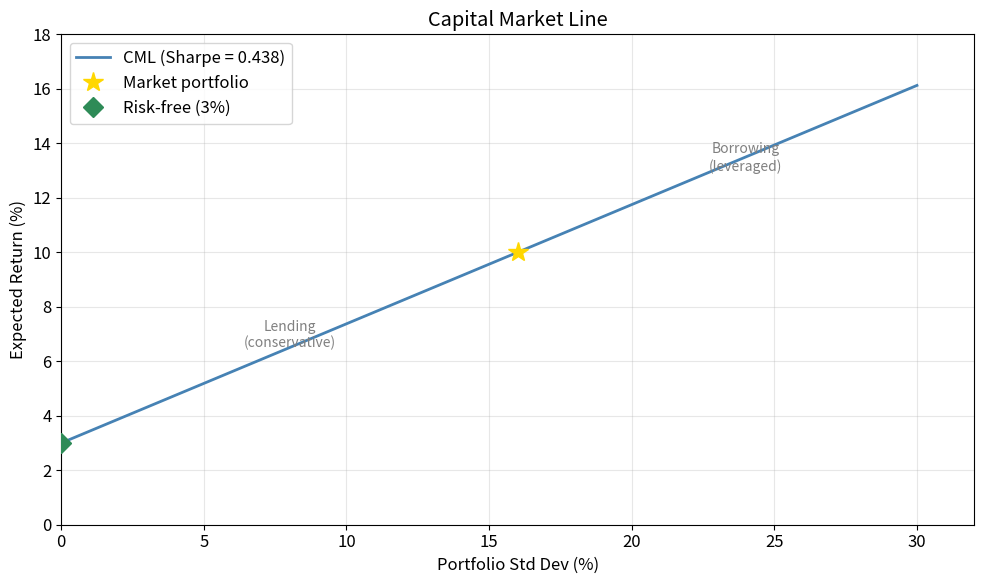
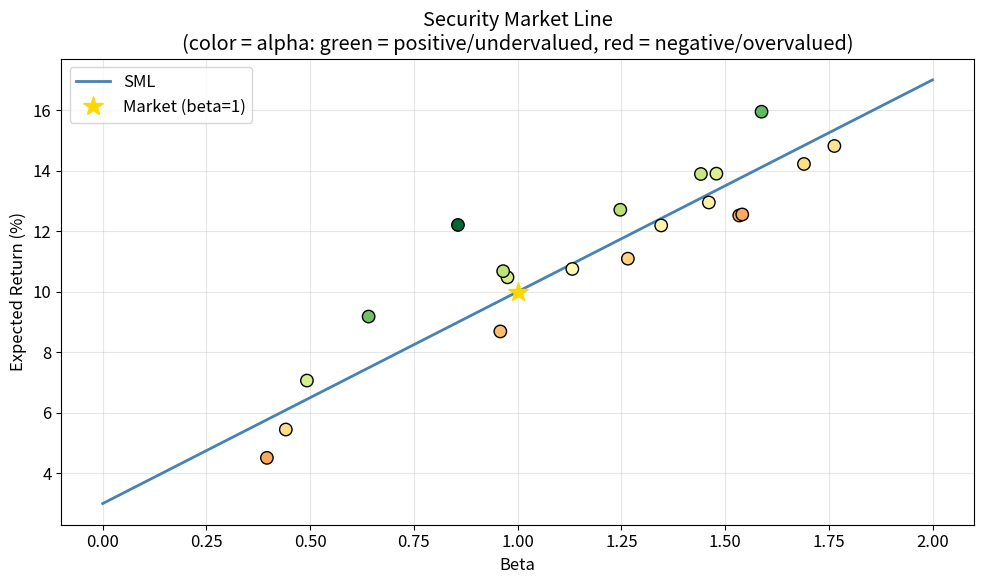
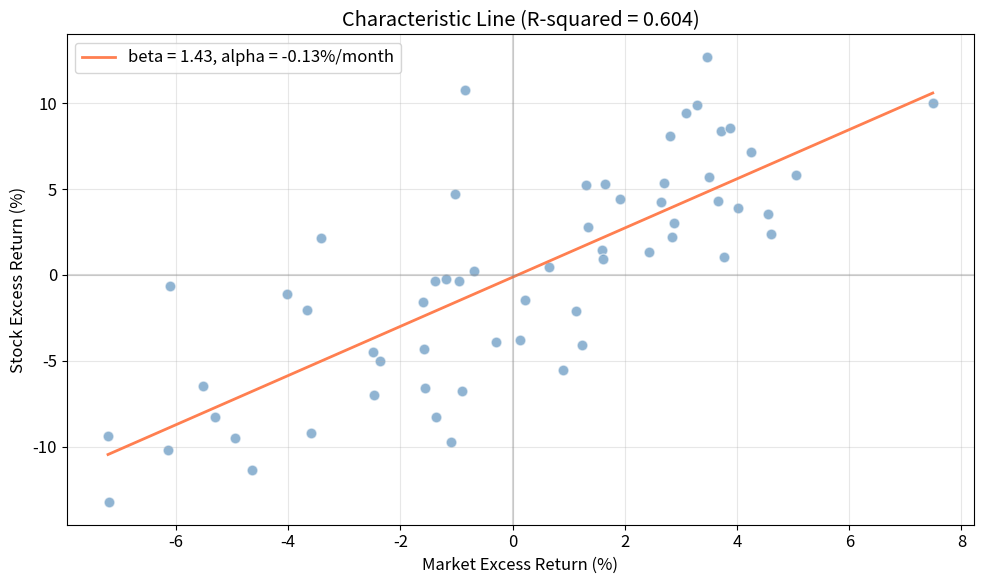
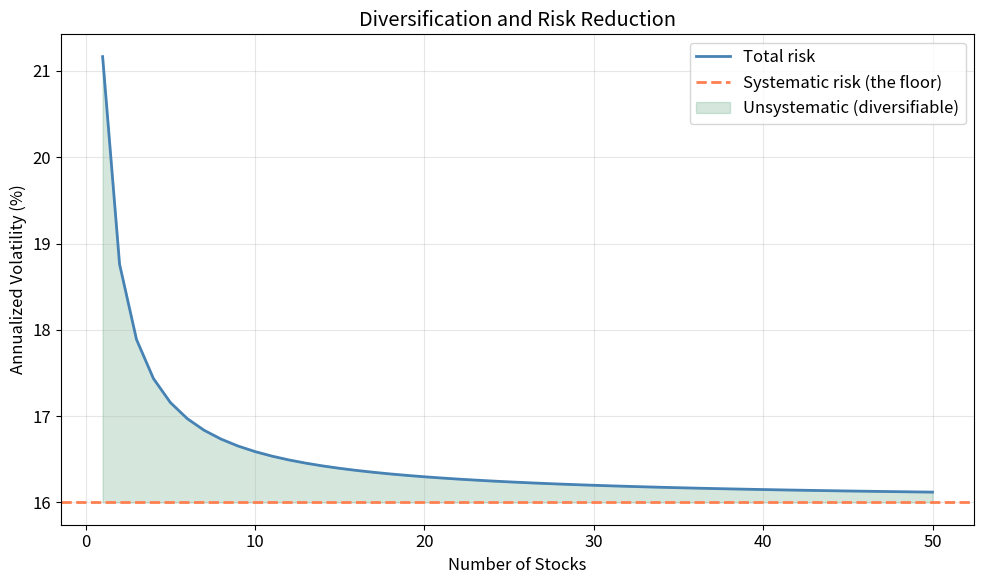
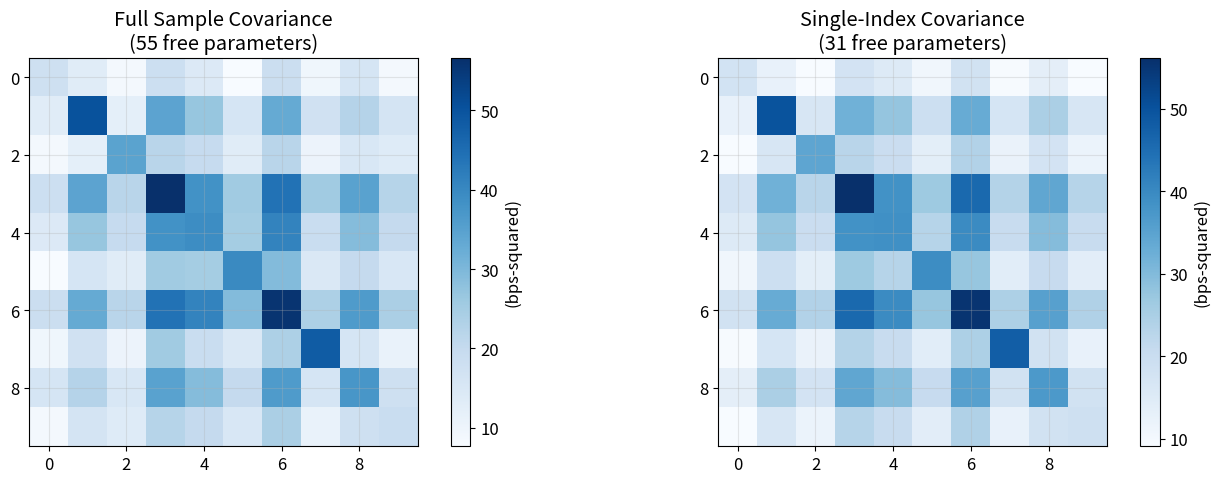
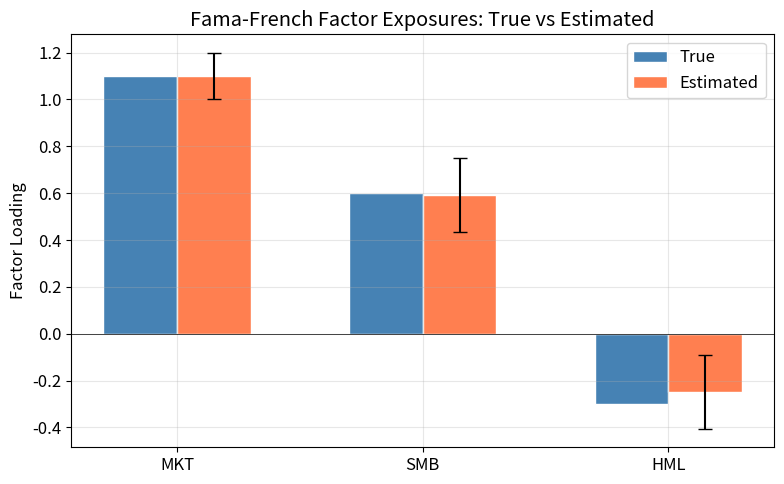
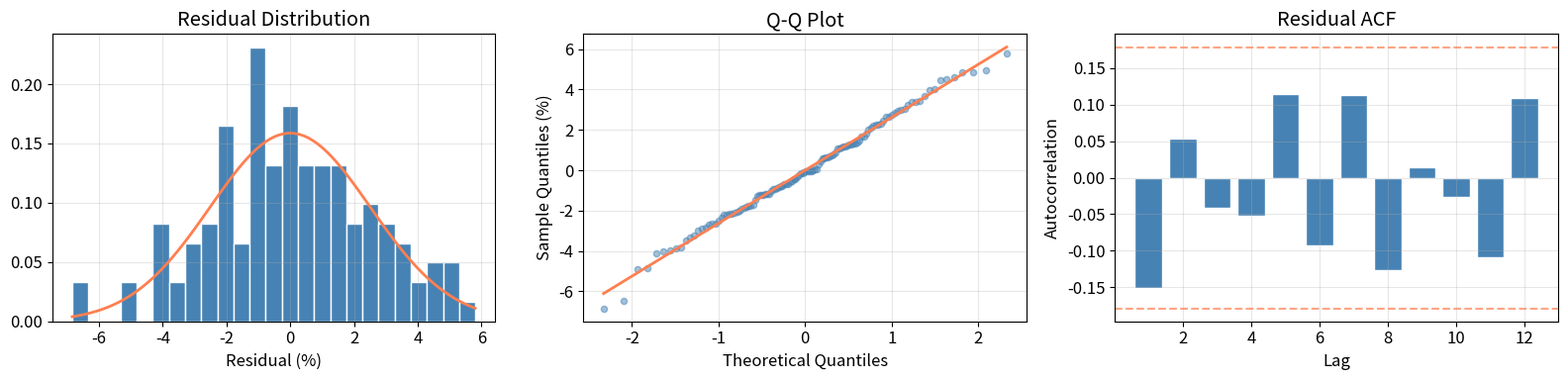

Reproduce these figures in Python, in order.
%matplotlib inline
import numpy as np
from scipy import stats, optimize, linalg
import matplotlib.pyplot as plt
import warnings
warnings.filterwarnings('ignore')

SEED = 42
rng = np.random.default_rng(SEED)

ATOL = 1e-10
RTOL = 1e-6

PRIMARY   = 'steelblue'
SECONDARY = 'coral'
TERTIARY  = 'seagreen'
ACCENT    = 'gold'
plt.rcParams.update({'figure.figsize': (10, 6), 'font.size': 12, 'axes.grid': True, 'grid.alpha': 0.3})

# Market parameters
rf = 0.03       # risk-free rate: 3%
mu_m = 0.10     # expected market return: 10%
sig_m = 0.16    # market volatility: 16%
sr_m = (mu_m - rf) / sig_m  # market Sharpe ratio

print(f"Market Sharpe ratio: {sr_m:.4f}")
print(f"Interpretation: for every 1% of volatility, the market rewards {sr_m:.2f}% of excess return")

# Plot the CML
sig_range = np.linspace(0, 0.30, 100)
cml = rf + sr_m * sig_range

fig, ax = plt.subplots()
ax.plot(sig_range * 100, cml * 100, color=PRIMARY, linewidth=2, label=f'CML (Sharpe = {sr_m:.3f})')
ax.plot(sig_m * 100, mu_m * 100, '*', color=ACCENT, markersize=15, zorder=5, label='Market portfolio')
ax.plot(0, rf * 100, 'D', color=TERTIARY, markersize=10, zorder=5, label=f'Risk-free ({rf*100:.0f}%)')

# Annotate regions
ax.annotate('Lending\n(conservative)', xy=(8, 6.5), fontsize=10, color='grey', ha='center')
ax.annotate('Borrowing\n(leveraged)', xy=(24, 13), fontsize=10, color='grey', ha='center')

ax.set_xlabel('Portfolio Std Dev (%)')
ax.set_ylabel('Expected Return (%)')
ax.set_title('Capital Market Line')
ax.legend()
ax.set_xlim(0, 32)
ax.set_ylim(0, 18)
plt.tight_layout()
plt.show()

# Plot the Security Market Line with simulated stocks
betas_range = np.linspace(0, 2.0, 100)
sml = rf + betas_range * (mu_m - rf)  # the SML line

# Simulate 20 stocks with some deviation from the SML (alpha != 0)
n_stocks = 20
stock_betas = rng.uniform(0.3, 1.8, n_stocks)
stock_alphas = rng.normal(0, 0.015, n_stocks)  # some positive, some negative alpha
stock_expected_returns = rf + stock_betas * (mu_m - rf) + stock_alphas

fig, ax = plt.subplots()
ax.plot(betas_range, sml * 100, color=PRIMARY, linewidth=2, label='SML')

# Color stocks by alpha: green = positive (undervalued), red = negative (overvalued)
scatter = ax.scatter(stock_betas, stock_expected_returns * 100, c=stock_alphas, 
           cmap='RdYlGn', s=80, edgecolors='black', zorder=5, vmin=-0.03, vmax=0.03)

ax.plot(1.0, mu_m * 100, '*', color=ACCENT, markersize=15, zorder=6, label='Market (beta=1)')
ax.set_xlabel('Beta')
ax.set_ylabel('Expected Return (%)')
ax.set_title('Security Market Line\n(color = alpha: green = positive/undervalued, red = negative/overvalued)')
ax.legend()
plt.tight_layout()
plt.show()

def estimate_beta(stock_returns, market_returns, rf_rate=0.0):
    """Estimate CAPM beta via OLS regression.
    
    Regresses stock excess returns on market excess returns:
        R_i - Rf = alpha + beta * (R_M - Rf) + epsilon
    
    Returns: beta, alpha, r_squared, std_err_beta
    """
    excess_stock = stock_returns - rf_rate
    excess_market = market_returns - rf_rate
    
    # Manual OLS (no libraries needed)
    x_bar = np.mean(excess_market)
    y_bar = np.mean(excess_stock)
    
    # Beta = Cov(stock, market) / Var(market)
    beta = np.sum((excess_market - x_bar) * (excess_stock - y_bar)) / np.sum((excess_market - x_bar)**2)
    alpha = y_bar - beta * x_bar
    
    # R-squared: how much of stock variance is explained by the market
    y_hat = alpha + beta * excess_market
    residuals = excess_stock - y_hat
    ss_res = np.sum(residuals**2)
    ss_tot = np.sum((excess_stock - y_bar)**2)
    r_squared = 1 - ss_res / ss_tot
    
    # Standard error of beta (for hypothesis testing)
    n = len(stock_returns)
    se_beta = np.sqrt(ss_res / (n - 2) / np.sum((excess_market - x_bar)**2))
    
    return beta, alpha, r_squared, se_beta

# --- Simulate a stock with known parameters ---
T = 60          # 60 monthly returns (standard for beta estimation)
true_beta = 1.3
true_alpha = 0.002  # 20 basis points per month of outperformance
sigma_eps = 0.04    # idiosyncratic volatility

# Generate market returns and stock returns from the factor model
market_returns = rng.normal(mu_m / 12, sig_m / np.sqrt(12), T)
stock_returns = (true_alpha + true_beta * (market_returns - rf / 12) 
                 + rng.normal(0, sigma_eps, T) + rf / 12)

# Estimate beta
beta_hat, alpha_hat, r2, se_beta = estimate_beta(stock_returns, market_returns, rf / 12)

print(f"True beta:       {true_beta:.3f}")
print(f"Estimated beta:  {beta_hat:.3f} +/- {se_beta:.3f}")
print(f"95% CI:          [{beta_hat - 1.96*se_beta:.3f}, {beta_hat + 1.96*se_beta:.3f}]")
print(f"Estimated alpha: {alpha_hat*100:.3f}% per month ({alpha_hat*12*100:.2f}% annualized)")
print(f"R-squared:       {r2:.3f} ({r2*100:.1f}% of return variance explained by market)")

# Plot the characteristic line (regression of excess returns)
excess_m = market_returns - rf / 12
excess_s = stock_returns - rf / 12

fig, ax = plt.subplots()
ax.scatter(excess_m * 100, excess_s * 100, alpha=0.6, color=PRIMARY, edgecolors='white', s=60)

# Regression line
x_line = np.linspace(excess_m.min(), excess_m.max(), 100)
y_line = alpha_hat + beta_hat * x_line
ax.plot(x_line * 100, y_line * 100, color=SECONDARY, linewidth=2, 
        label=f'beta = {beta_hat:.2f}, alpha = {alpha_hat*100:.2f}%/month')

ax.axhline(0, color='grey', alpha=0.3)
ax.axvline(0, color='grey', alpha=0.3)
ax.set_xlabel('Market Excess Return (%)')
ax.set_ylabel('Stock Excess Return (%)')
ax.set_title(f'Characteristic Line (R-squared = {r2:.3f})')
ax.legend()
plt.tight_layout()
plt.show()

# Decompose the simulated stock's risk
total_var = np.var(stock_returns)
systematic_var = beta_hat**2 * np.var(market_returns)
unsystematic_var = total_var - systematic_var

print("Risk Decomposition:")
print(f"  Total variance:        {total_var*10000:.2f} bps-squared")
print(f"  Systematic variance:   {systematic_var*10000:.2f} ({systematic_var/total_var*100:.1f}% of total)")
print(f"  Unsystematic variance: {unsystematic_var*10000:.2f} ({unsystematic_var/total_var*100:.1f}% of total)")
print(f"\n  Note: systematic fraction ({systematic_var/total_var*100:.1f}%) should match R-squared ({r2*100:.1f}%)")

# Demonstrate: portfolio of N stocks -- systematic risk is the floor
n_stocks_range = np.arange(1, 51)
avg_idio_var = 0.04**2     # average idiosyncratic variance per stock
avg_beta = 1.0             # average beta
systematic = avg_beta**2 * (sig_m / np.sqrt(12))**2  # monthly systematic variance

# In an equally-weighted portfolio of N stocks, idiosyncratic variance scales as 1/N
portfolio_var = systematic + avg_idio_var / n_stocks_range

fig, ax = plt.subplots()
ax.plot(n_stocks_range, np.sqrt(portfolio_var) * 100 * np.sqrt(12), 
        color=PRIMARY, linewidth=2, label='Total risk')
ax.axhline(np.sqrt(systematic) * 100 * np.sqrt(12), color=SECONDARY, 
           linestyle='--', linewidth=2, label='Systematic risk (the floor)')
ax.fill_between(n_stocks_range, 
                np.sqrt(systematic) * 100 * np.sqrt(12), 
                np.sqrt(portfolio_var) * 100 * np.sqrt(12), 
                alpha=0.2, color=TERTIARY, label='Unsystematic (diversifiable)')
ax.set_xlabel('Number of Stocks')
ax.set_ylabel('Annualized Volatility (%)')
ax.set_title('Diversification and Risk Reduction')
ax.legend()
plt.tight_layout()
plt.show()

# Cost of equity for different sectors using CAPM
sectors = {
    'Utilities':        0.55,
    'Consumer Staples': 0.70,
    'Healthcare':       0.85,
    'S&P 500 (Market)': 1.00,
    'Industrials':      1.15,
    'Technology':       1.35,
    'Biotech':          1.60,
}

equity_risk_premium = mu_m - rf  # 7%

print(f"Assumptions: Rf = {rf*100:.0f}%, Equity Risk Premium = {equity_risk_premium*100:.0f}%")
print(f"\n{'Sector':<20} {'Beta':>6} {'Cost of Equity':>15}")
print('-' * 43)
for sector, beta in sectors.items():
    ke = rf + beta * equity_risk_premium
    print(f"{sector:<20} {beta:>6.2f} {ke*100:>14.2f}%")

print(f"\nInterpretation: a Biotech company needs to earn {rf*100 + 1.6*equity_risk_premium*100:.1f}%")
print(f"to compensate shareholders for the risk, while a Utility needs only {rf*100 + 0.55*equity_risk_premium*100:.2f}%.")

# Demonstrate: single-index vs full covariance estimation
n_assets = 10
T_sim = 120  # 10 years of monthly data

# True parameters
betas_true = rng.uniform(0.5, 1.5, n_assets)
alphas_true = rng.normal(0, 0.001, n_assets)
sigma_eps_true = rng.uniform(0.02, 0.06, n_assets)

# Generate returns from the single-index model
r_market = rng.normal(mu_m / 12, sig_m / np.sqrt(12), T_sim)
returns = np.zeros((T_sim, n_assets))
for i in range(n_assets):
    returns[:, i] = alphas_true[i] + betas_true[i] * r_market + rng.normal(0, sigma_eps_true[i], T_sim)

# Method 1: Full sample covariance (N*(N+1)/2 = 55 parameters)
cov_full = np.cov(returns.T)

# Method 2: Single-index covariance (3*N + 1 = 31 parameters)
betas_est = np.array([estimate_beta(returns[:, i], r_market)[0] for i in range(n_assets)])
var_m = np.var(r_market)
residuals = returns - np.outer(r_market, betas_est)
var_eps = np.var(residuals, axis=0)
cov_index = np.outer(betas_est, betas_est) * var_m + np.diag(var_eps)

# Visualize both
fig, (ax1, ax2) = plt.subplots(1, 2, figsize=(14, 5))
im1 = ax1.imshow(cov_full * 10000, cmap='Blues')
ax1.set_title('Full Sample Covariance\n(55 free parameters)')
plt.colorbar(im1, ax=ax1, label='(bps-squared)')

im2 = ax2.imshow(cov_index * 10000, cmap='Blues')
ax2.set_title('Single-Index Covariance\n(31 free parameters)')
plt.colorbar(im2, ax=ax2, label='(bps-squared)')

plt.tight_layout()
plt.show()

print(f"Frobenius norm of difference: {np.linalg.norm(cov_full - cov_index)*10000:.2f} bps-squared")
print(f"The two matrices are similar -- the single-index model captures the main structure.")

# Simulate Fama-French factors (monthly)
T_ff = 120  # 10 years monthly
mkt_excess = rng.normal(0.005, 0.045, T_ff)  # market excess return
smb = rng.normal(0.002, 0.03, T_ff)           # small-cap premium
hml = rng.normal(0.003, 0.03, T_ff)           # value premium

# Create a stock with KNOWN factor exposures
true_betas_ff = {'MKT': 1.1, 'SMB': 0.6, 'HML': -0.3}
true_alpha_ff = 0.001  # 10 bps monthly alpha

# Generate stock returns from the 3-factor model
stock_excess = (true_alpha_ff 
                + true_betas_ff['MKT'] * mkt_excess 
                + true_betas_ff['SMB'] * smb 
                + true_betas_ff['HML'] * hml 
                + rng.normal(0, 0.025, T_ff))

def ols_regression(y, X):
    """Manual OLS: y = [1, X] @ beta + epsilon.
    
    Returns: coefficients, standard errors, R-squared, adjusted R-squared
    """
    X_aug = np.column_stack([np.ones(len(y)), X])  # add intercept
    beta = np.linalg.lstsq(X_aug, y, rcond=None)[0]
    y_hat = X_aug @ beta
    residuals = y - y_hat
    ss_res = np.sum(residuals**2)
    ss_tot = np.sum((y - np.mean(y))**2)
    r_squared = 1 - ss_res / ss_tot
    n, k = X_aug.shape
    r_squared_adj = 1 - (1 - r_squared) * (n - 1) / (n - k)
    mse = ss_res / (n - k)
    se = np.sqrt(np.diag(mse * np.linalg.inv(X_aug.T @ X_aug)))
    return beta, se, r_squared, r_squared_adj

# --- CAPM regression (1 factor) ---
beta_capm, se_capm, r2_capm, _ = ols_regression(stock_excess, mkt_excess.reshape(-1, 1))

# --- Fama-French 3-factor regression ---
X_ff = np.column_stack([mkt_excess, smb, hml])
beta_ff, se_ff, r2_ff, r2_adj_ff = ols_regression(stock_excess, X_ff)

print("=== CAPM Regression (1 factor) ===")
print(f"  Alpha:    {beta_capm[0]*100:.3f}% monthly (SE: {se_capm[0]*100:.3f}%)")
print(f"  beta_MKT: {beta_capm[1]:.3f} (SE: {se_capm[1]:.3f})")
print(f"  R-sq:     {r2_capm:.3f}")

print("\n=== Fama-French 3-Factor Regression ===")
factor_names = ['Alpha', 'beta_MKT', 'beta_SMB', 'beta_HML']
true_values = [true_alpha_ff, true_betas_ff['MKT'], true_betas_ff['SMB'], true_betas_ff['HML']]
for name, b, se, true_val in zip(factor_names, beta_ff, se_ff, true_values):
    sig = '***' if abs(b/se) > 2.576 else '**' if abs(b/se) > 1.96 else '*' if abs(b/se) > 1.645 else ''
    if name == 'Alpha':
        print(f"  {name:<10}: {b*100:.3f}% monthly (SE: {se*100:.3f}%) [true: {true_val*100:.1f}%] {sig}")
    else:
        print(f"  {name:<10}: {b:.3f} (SE: {se:.3f}) [true: {true_val:.1f}] {sig}")
print(f"  R-sq:     {r2_ff:.3f} (vs CAPM: {r2_capm:.3f})")
print(f"  Adj R-sq: {r2_adj_ff:.3f}")
print(f"\nAdding SMB and HML improved R-squared by {(r2_ff - r2_capm)*100:.1f} percentage points.")

# Visualize factor exposures: true vs estimated
fig, ax = plt.subplots(figsize=(8, 5))
factors = ['MKT', 'SMB', 'HML']
true_vals = [true_betas_ff['MKT'], true_betas_ff['SMB'], true_betas_ff['HML']]
est_vals = beta_ff[1:]   # skip intercept
est_se = se_ff[1:]

x = np.arange(len(factors))
w = 0.3
ax.bar(x - w/2, true_vals, w, label='True', color=PRIMARY, edgecolor='white')
ax.bar(x + w/2, est_vals, w, label='Estimated', color=SECONDARY, edgecolor='white',
       yerr=1.96 * est_se, capsize=5)  # 95% confidence intervals
ax.set_xticks(x)
ax.set_xticklabels(factors)
ax.axhline(0, color='black', linewidth=0.5)
ax.set_ylabel('Factor Loading')
ax.set_title('Fama-French Factor Exposures: True vs Estimated')
ax.legend()
plt.tight_layout()
plt.show()

# Residual diagnostics for the FF3 model
X_aug = np.column_stack([np.ones(T_ff), X_ff])
residuals_ff = stock_excess - X_aug @ beta_ff

fig, axes = plt.subplots(1, 3, figsize=(16, 4))

# 1. Histogram of residuals (should look normal)
axes[0].hist(residuals_ff * 100, bins=25, color=PRIMARY, edgecolor='white', density=True)
x_norm = np.linspace(residuals_ff.min() * 100, residuals_ff.max() * 100, 100)
axes[0].plot(x_norm, stats.norm.pdf(x_norm, 0, residuals_ff.std() * 100), color=SECONDARY, linewidth=2)
axes[0].set_xlabel('Residual (%)')
axes[0].set_title('Residual Distribution')

# 2. Q-Q plot (dots should lie on the line)
sorted_res = np.sort(residuals_ff)
theoretical = stats.norm.ppf(np.linspace(0.01, 0.99, len(sorted_res)))
axes[1].scatter(theoretical, sorted_res * 100, alpha=0.5, color=PRIMARY, s=20)
fit_line = np.polyfit(theoretical, sorted_res * 100, 1)
axes[1].plot(theoretical, np.polyval(fit_line, theoretical), color=SECONDARY, linewidth=2)
axes[1].set_xlabel('Theoretical Quantiles')
axes[1].set_ylabel('Sample Quantiles (%)')
axes[1].set_title('Q-Q Plot')

# 3. Autocorrelation (bars should be within the dashed lines)
lags = np.arange(1, 13)
acf = [np.corrcoef(residuals_ff[:-l], residuals_ff[l:])[0, 1] for l in lags]
axes[2].bar(lags, acf, color=PRIMARY, edgecolor='white')
axes[2].axhline(1.96 / np.sqrt(T_ff), color=SECONDARY, linestyle='--', alpha=0.7)
axes[2].axhline(-1.96 / np.sqrt(T_ff), color=SECONDARY, linestyle='--', alpha=0.7)
axes[2].set_xlabel('Lag')
axes[2].set_ylabel('Autocorrelation')
axes[2].set_title('Residual ACF')

plt.tight_layout()
plt.show()
